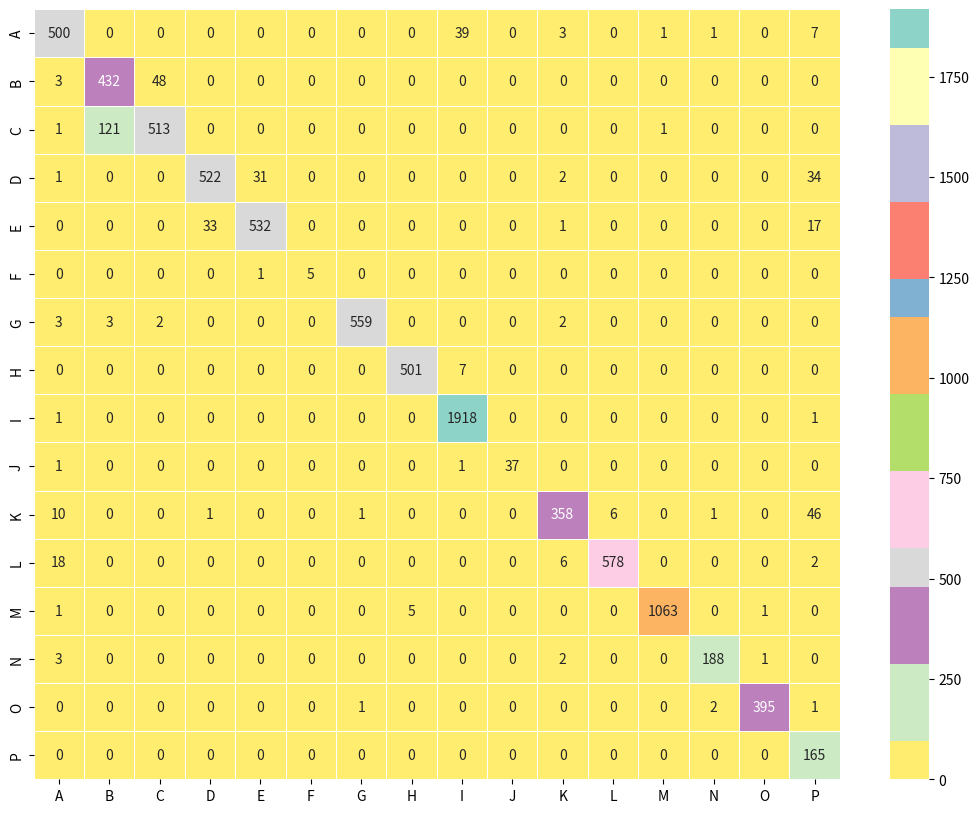

The matplotlib source for this figure:
# @Time    : 4/23/2023 3:36 PM
# [redacted]
# @File    : 25_confusion_matrix.py
# @Description :

# https://stackoverflow.com/questions/35572000/how-can-i-plot-a-confusion-matrix
# https://seaborn.pydata.org/generated/seaborn.heatmap.html

import seaborn as sn
import pandas as pd
import matplotlib.pyplot as plt

array = [
    [500, 0, 0, 0, 0, 0, 0, 0, 39, 0, 3, 0, 1, 1, 0, 7],  # A
    [3, 432, 48, 0, 0, 0, 0, 0, 0, 0, 0, 0, 0, 0, 0, 0],  # B
    [1, 121, 513, 0, 0, 0, 0, 0, 0, 0, 0, 0, 1, 0, 0, 0],  # C
    [1, 0, 0, 522, 31, 0, 0, 0, 0, 0, 2, 0, 0, 0, 0, 34],  # D
    [0, 0, 0, 33, 532, 0, 0, 0, 0, 0, 1, 0, 0, 0, 0, 17],  # E
    [0, 0, 0, 0, 1, 5, 0, 0, 0, 0, 0, 0, 0, 0, 0, 0],  # F
    [3, 3, 2, 0, 0, 0, 559, 0, 0, 0, 2, 0, 0, 0, 0, 0],  # G
    [0, 0, 0, 0, 0, 0, 0, 501, 7, 0, 0, 0, 0, 0, 0, 0],  # H
    [1, 0, 0, 0, 0, 0, 0, 0, 1918, 0, 0, 0, 0, 0, 0, 1],  # I
    [1, 0, 0, 0, 0, 0, 0, 0, 1, 37, 0, 0, 0, 0, 0, 0],  # J
    [10, 0, 0, 1, 0, 0, 1, 0, 0, 0, 358, 6, 0, 1, 0, 46],  # K
    [18, 0, 0, 0, 0, 0, 0, 0, 0, 0, 6, 578, 0, 0, 0, 2],  # L
    [1, 0, 0, 0, 0, 0, 0, 5, 0, 0, 0, 0, 1063, 0, 1, 0],  # M
    [3, 0, 0, 0, 0, 0, 0, 0, 0, 0, 2, 0, 0, 188, 1, 0],  # N
    [0, 0, 0, 0, 0, 0, 1, 0, 0, 0, 0, 0, 0, 2, 395, 1],  # O
    [0, 0, 0, 0, 0, 0, 0, 0, 0, 0, 0, 0, 0, 0, 0, 165],  # P

]
df_cm = pd.DataFrame(array, index=[i for i in "ABCDEFGHIJKLMNOP"],
                     columns=[i for i in "ABCDEFGHIJKLMNOP"])
plt.figure(figsize=(13, 10))
sn.heatmap(df_cm, annot=True, fmt="d", linewidths=.5, cmap=sn.mpl_palette("Set3_r", 20))
plt.savefig("output.svg")
